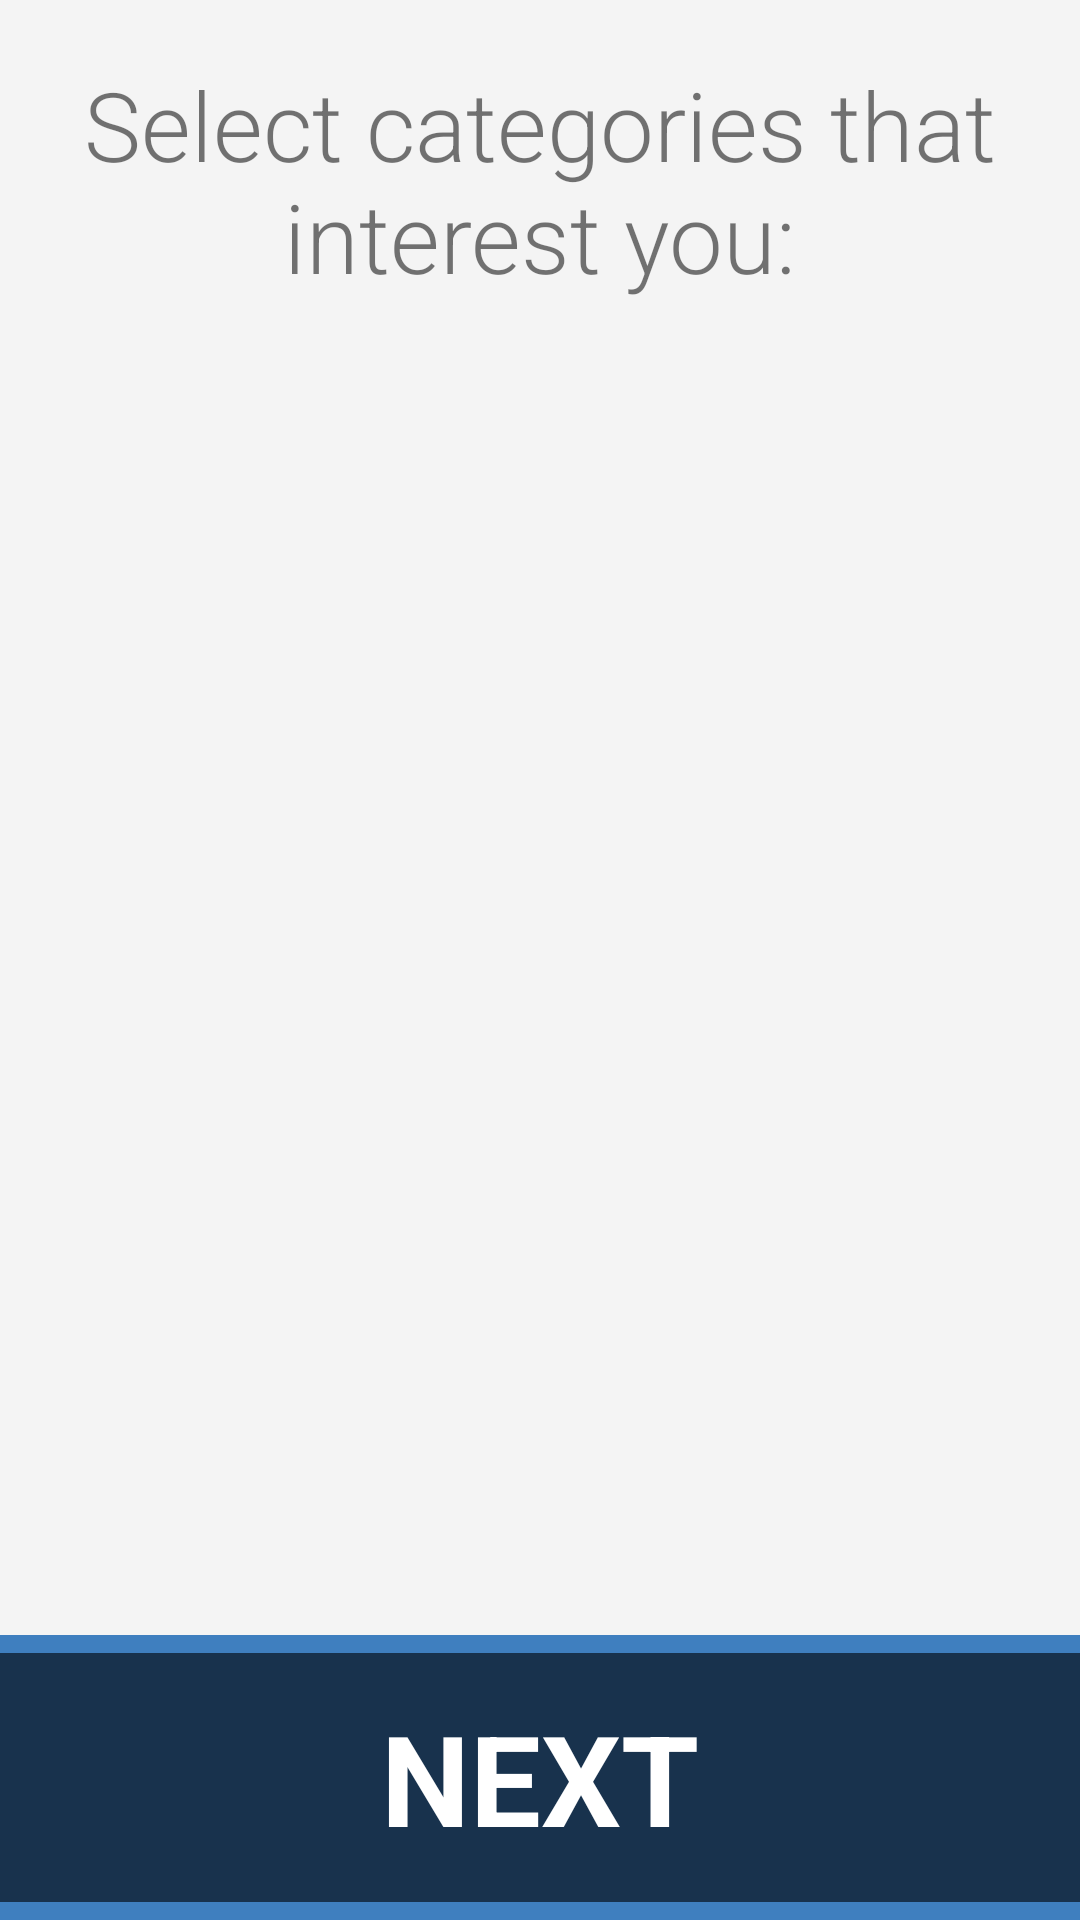

Layout XML and referenced resources for this Android screen:
<!-- AndroidManifest.xml: application theme AppTheme -->
<!-- res/layout/activity_drop_screen.xml -->
<?xml version="1.0" encoding="utf-8"?>
<LinearLayout xmlns:android="http://schemas.android.com/apk/res/android"
    android:layout_width="fill_parent"
    android:layout_height="fill_parent"
    android:orientation="vertical"
    android:background="#f4f4f4" >
    
    <TextView
        android:id="@+id/question"
        android:layout_width="match_parent"
        android:layout_height="wrap_content"
        android:textSize="32sp"
        android:gravity="center"
        android:layout_margin="20dp"
        android:fontFamily="sans-serif-light"
        android:text="Select categories that interest you:"
        />

    <ExpandableListView
        android:id="@+id/lvExp"
        android:layout_width="match_parent"
        android:layout_weight="9"
        android:divider="#cccccc"
        android:dividerHeight="4dp"
        android:childDivider="#00000000"
        android:saveEnabled="true"
        android:listSelector="@drawable/selector"
        android:layout_height="0dp"
        android:cacheColorHint="#ffffff" >
    </ExpandableListView>

    <RelativeLayout
        android:id="@+id/nav_bar"
        android:layout_width="match_parent"
        android:layout_height="95dp"
        android:orientation="vertical" >

        <ImageView
            android:id="@+id/nav_background"
            android:layout_width="match_parent"
            android:layout_height="wrap_content"
            android:contentDescription="@string/image_description"
            android:scaleType="centerCrop"
            android:src="@drawable/nav_background" />

        <ImageView
            android:id="@+id/nav_border_top"
            android:layout_width="match_parent"
            android:layout_height="wrap_content"
            android:layout_alignParentTop="true"
            android:adjustViewBounds="true"
            android:contentDescription="@string/image_description"
            android:scaleType="centerInside"
            android:src="@drawable/nav_border" />

        <ImageView
            android:id="@+id/nav_border_bottom"
            android:layout_width="match_parent"
            android:layout_height="wrap_content"
            android:layout_alignParentBottom="true"
            android:adjustViewBounds="true"
            android:contentDescription="@string/image_description"
            android:scaleType="centerInside"
            android:src="@drawable/nav_border" />

        <Button
            android:id="@+id/button1"
            android:layout_width="wrap_content"
            android:layout_height="wrap_content"
            android:layout_centerHorizontal="true"
            android:layout_centerVertical="true"
            android:fontFamily="sans-serif"
            android:textStyle="bold"
            android:textColor="#ffffff"
            android:background="@null"
            android:textSize="42sp"
            android:text="Next" />
    </RelativeLayout>
</LinearLayout>
<!-- resources referenced by this layout -->
<resources>
  <!-- drawable nav_background: png bitmap (drawable-hdpi, 3687 bytes) -->
  <!-- drawable nav_border: png bitmap (drawable-hdpi, 1164 bytes) -->
  <!-- drawable selector (drawable-hdpi) -->
  <?xml version="1.0" encoding="utf-8"?>
  
  <selector xmlns:android="http://schemas.android.com/apk/res/android" >
      <item android:state_selected="true"
            android:drawable="@drawable/menu_selected_bg" />
  </selector>
  <string name="image_description">Image</string>
  <style name="AppTheme" parent="AppBaseTheme">
          
      </style>
  <!-- drawable menu_selected_bg (drawable-hdpi) -->
  <?xml version="1.0" encoding="utf-8"?>
  
  <shape xmlns:android="http://schemas.android.com/apk/res/android" >
      <solid android:color="#ff0000" />
  </shape>
  <style name="AppBaseTheme" parent="Theme.AppCompat.Light">
          <item name="windowActionBar">false</item>
          <item name="android:windowNoTitle">true</item>
          
      </style>
</resources>
